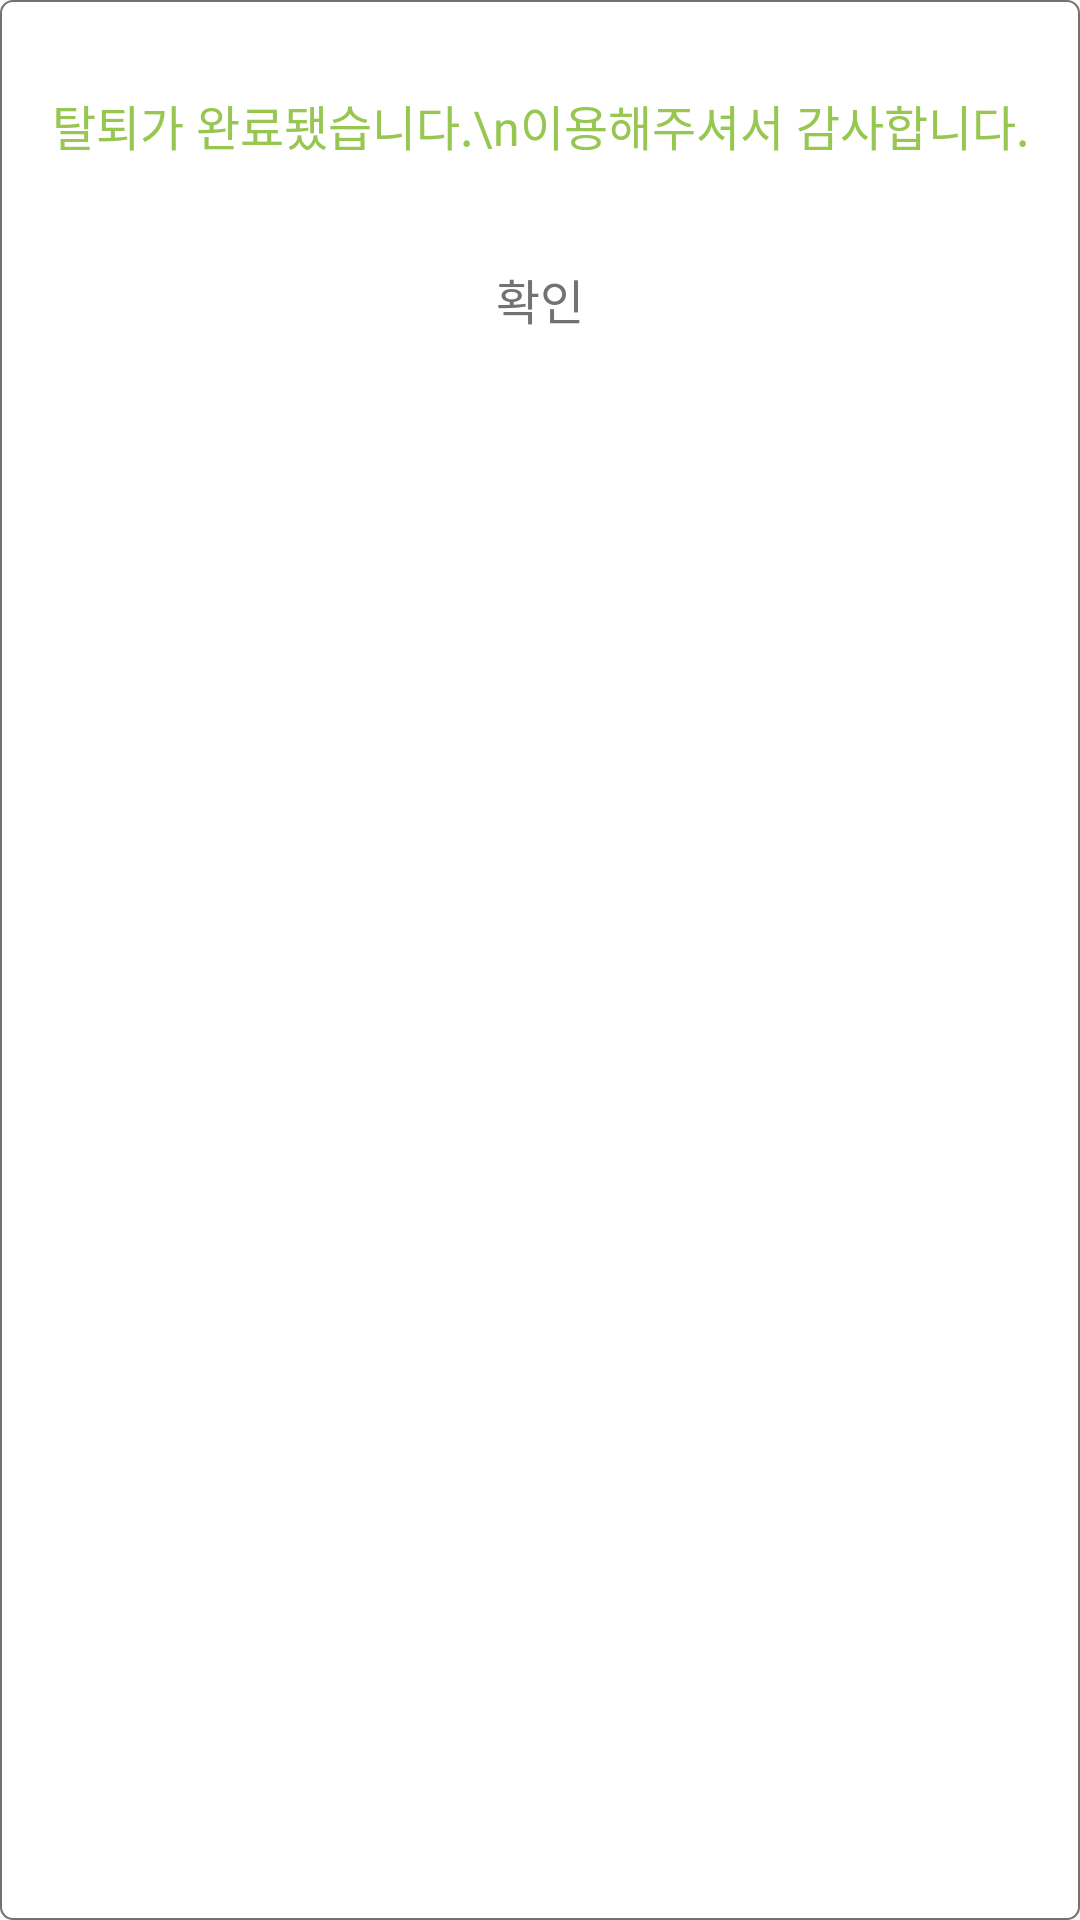

This screen was rendered from an Android layout file. Write that file and the resources it references.
<!-- AndroidManifest.xml: application theme Theme.TrashApp -->
<!-- res/layout/unsub_dialog.xml -->
<?xml version="1.0" encoding="utf-8"?>
<androidx.constraintlayout.widget.ConstraintLayout xmlns:android="http://schemas.android.com/apk/res/android"
    android:layout_width="match_parent"
    android:layout_height="179dp"
    android:background="@drawable/shape_button_border"
    xmlns:app="http://schemas.android.com/apk/res-auto">

    <TextView
        android:id="@+id/unSubDialogTitle"
        android:layout_width="wrap_content"
        android:layout_height="wrap_content"
        app:layout_constraintStart_toStartOf="parent"
        app:layout_constraintEnd_toEndOf="parent"
        app:layout_constraintTop_toTopOf="parent"
        android:layout_marginTop="30dp"
        android:text="탈퇴가 완료됐습니다.\n이용해주셔서 감사합니다."
        android:textAlignment="center"
        android:textSize="16sp"
        android:textColor="@color/baseGreen"
        android:fontFamily="@font/pretendardregular"/>
    
    <Button
        android:id="@+id/unsubConfirm"
        android:layout_width="match_parent"
        android:layout_height="45dp"
        app:layout_constraintTop_toBottomOf="@id/unSubDialogTitle"
        app:layout_constraintStart_toStartOf="parent"
        app:layout_constraintEnd_toEndOf="parent"
        android:layout_marginTop="24dp"
        android:layout_marginLeft="70dp"
        android:layout_marginRight="70dp"
        android:background="@drawable/base_button_border"
        android:text="확인"
        android:textSize="16sp"
        android:textColor="@color/grey"
        android:fontFamily="@font/pretendardregular"/>


</androidx.constraintlayout.widget.ConstraintLayout>
<!-- resources referenced by this layout -->
<resources>
  <color name="baseGreen">#97C751</color>
  <color name="grey">#727272</color>
  <!-- drawable shape_button_border (drawable) -->
  <?xml version="1.0" encoding="utf-8"?>
  <shape xmlns:android="http://schemas.android.com/apk/res/android">
      <solid android:color="@color/white"/>
      <stroke
          android:width="0.5dp"
          android:color="@color/grey" />
      <corners android:radius="4dp"/>
  </shape>
  <style name="Theme.TrashApp" parent="Theme.AppCompat.Light">
          <item name="colorPrimary">@color/green</item>
          <item name="colorPrimaryVariant">@color/green</item>
          <item name="colorOnPrimary">@color/white</item>
          <item name="android:statusBarColor">?attr/colorPrimaryVariant</item>
          <item name="windowNoTitle">true</item>
          <item name="android:windowFullscreen">true</item>
      </style>
  <color name="white">#FFFFFFFF</color>
  <color name="green">#B1D182</color>
</resources>
